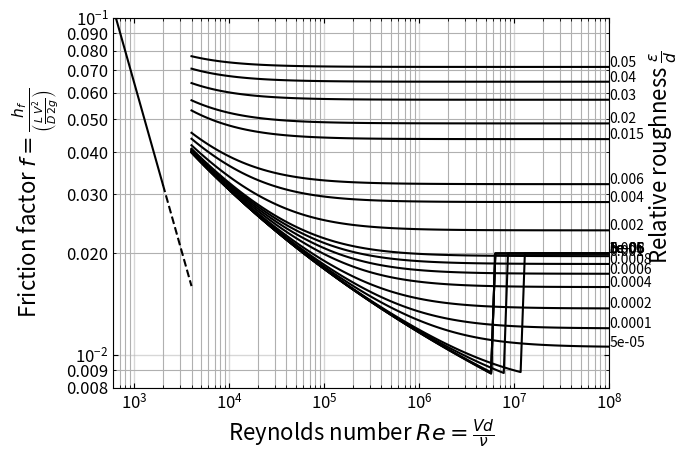

Source code (Python):
# region imports
import numpy as np
from scipy.optimize import fsolve
import matplotlib.pyplot as plt
from matplotlib.ticker import FormatStrFormatter
# endregion

# region functions
def ff(Re, rr, CBEQN=False):
    """
    This function calculates the friction factor for a pipe based on the
    notion of laminar, turbulent and transitional flow.
    :param Re: the Reynolds number under question.
    :param rr: the relative pipe roughness (expect between 0 and 0.05)
    :param CBEQN:  boolean to indicate if I should use Colebrook (True) or laminar equation
    :return: the (Darcy) friction factor
    """
    if(CBEQN):
        # note:  in numpy log is for natural log.  log10 is log base 10.
        cb=lambda f:1.0/np.sqrt(f)+2.0*np.log10(rr/3.7 + 2.51/(Re*np.sqrt(f))) #Equation for friction factor using Colebrook.
        result=fsolve(cb, 0.02) # Using fsolve and the colebrook to solve for ff.
        return result[0]
    else:
        return 64/Re #Equation for laminar flow
    pass

def plotMoody(plotPoint=False, pt=(0,0)):
    """
    This function produces the Moody diagram for a Re range from 1 to 10^8 and
    for relative roughness from 0 to 0.05 (20 steps).  The laminar region is described
    by the simple relationship of f=64/Re whereas the turbulent region is described by
    the Colebrook equation.
    :return: just shows the plot, nothing returned
    """
    #Step 1:  create logspace arrays for ranges of Re
    ReValsCB=np.logspace(np.log10(4000),np.log10(1E8),100)  # for use with Colebrook equation (i.e., Re in range from 4000 to 10^8)
    ReValsL=np.logspace(np.log10(600.0),np.log10(2000.0),20)  # for use with Laminar flow (i.e., Re in range from 600 to 2000)
    ReValsTrans=np.logspace(np.log10(2000),np.log10(4000),20)  # for use with Transition flow (i.e., Re in range from 2000 to 4000)
    #Step 2:  create array for range of relative roughnesses
    rrVals=np.array([0,1E-6,5E-6,1E-5,5E-5,1E-4,2E-4,4E-4,6E-4,8E-4,1E-3,2E-3,4E-3,6E-3,8E-8,1.5E-2,2E-2,3E-2,4E-2,5E-2])

    #Step 2:  calculate the friction factor in the laminar range
    ffLam=np.array([ff(Re,0,False) for Re in ReValsL]) # use list comprehension for all Re in ReValsL and calling ff
    ffTrans=np.array([ff(Re,0,False)for Re in ReValsTrans]) # use list comprehension for all Re in ReValsTrans and calling ff

    #Step 3:  calculate friction factor values for each rr at each Re for turbulent range.
    ffCB=np.array([[ff(Re, relRough, True) for Re in ReValsCB] for relRough in rrVals])

    #Step 4:  construct the plot
    plt.loglog(ReValsL, ffLam, 'k-')  # plot the laminar part as a solid line
    plt.loglog(ReValsTrans, ffTrans, 'k--')  # plot the transition part as a dashed line
    for nRelR in range(len(ffCB)):
        plt.loglog(ReValsCB, ffCB[nRelR], color='k', label=nRelR)  # plot the lines for the turbulent region for each pipe roughness
        plt.annotate(xy=(ReValsCB[-1], ffCB[nRelR][-1]),text=rrVals[nRelR])  # put a label at end of each curve on the right

    plt.xlim(600,1E8)
    plt.ylim(0.008, 0.10)
    plt.xlabel(r"Reynolds number $Re=\frac{Vd}{\nu}$", fontsize=16)
    plt.ylabel(r"Friction factor $f=\frac{h_f}{\left(\frac{L}{D}\frac{V^2}{2g}\right)}$", fontsize=16)
    plt.text(2.5E8,0.02,r"Relative roughness $\frac{\epsilon}{d}$",rotation=90, fontsize=16)
    ax = plt.gca()  # capture the current axes for use in modifying ticks, grids, etc.
    ax.tick_params(axis='both', which='both', direction='in', top=True, right=True, labelsize=12)  # format tick marks
    ax.tick_params(axis='both', grid_linewidth=1, grid_linestyle='solid', grid_alpha=0.5)
    ax.tick_params(axis='y', which='minor')
    ax.yaxis.set_minor_formatter(FormatStrFormatter("%.3f"))
    plt.grid(which='both')
    if(plotPoint):
        plt.plot(pt[0], pt[1], marker='^' if 2000< pt[0] < 4000 else 'o', markersize=12, markeredgecolor='red', markerfacecolor='none')

    plt.show()

def main():
    plotMoody()
# endregion

# region function calls
if __name__=="__main__":
    main()
# endregion
